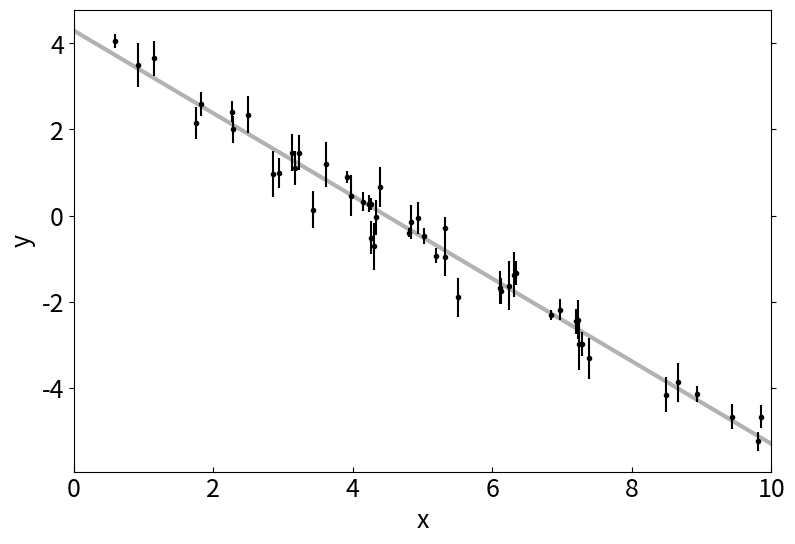

Reproduce this figure in Python. (Note: this script raises an exception after producing the figure.)
import matplotlib.pyplot as plt
from matplotlib import rcParams

plt.style.use('tableau-colorblind10')
rcParams["font.size"] = 18
rcParams["figure.figsize"] = (9, 6)
rcParams["xtick.direction"] = "in"
rcParams["ytick.right"] = True

import numpy as np
from scipy import stats
from numpy.random import default_rng

def prior_transform(u):
    
    p = np.array(u)
    
    # TODO: Définir les transformations
    
    return p





np.random.seed(123)

# Choose the "true" parameters.
m_true = -0.9594
b_true = 4.294
f_true = 0.534

# Generate some synthetic data from the model.
N = 50
x = np.sort(10 * np.random.rand(N))
yerr = 0.1 + 0.5 * np.random.rand(N)
y = m_true * x + b_true
y += yerr * np.random.randn(N)

plt.errorbar(x, y, yerr=yerr, fmt=".k", capsize=0)
x0 = np.linspace(0, 10, 500)
plt.plot(x0, m_true * x0 + b_true, "k", alpha=0.3, lw=3)
plt.xlim(0, 10)
plt.xlabel("x")
plt.ylabel("y")
plt.show()

ndim = 2

def log_likelihood(theta, x, y, yerr):
    # TODO: Log likelihood
    pass

def ptform_line(u):
    
    p = np.array(u)
    
    # TODO: Générer les transformations
    
    return p

import dynesty

# TODO: Utiliser dynesty pour exécuter un Nested sampling dynamique

from dynesty import plotting as dyplot

# TODO: Utiliser dynesty pour afficher différents graphqiques

from dynesty import utils as dyfunc

# TODO: Calculer les valeurs des paramètres (quantiles) et de l'évidence

quantiles = np.array(quantiles)
for i in range(ndim):
    print(quantiles[i, 1], "+", quantiles[i, 2] - quantiles[i, 1], "-", quantiles[i, 1] - quantiles[i, 0])

m_line, b_line = quantiles[:, 1]

plt.errorbar(x, y, yerr=yerr, fmt=".k", capsize=0)
x0 = np.linspace(0, 10, 500)
plt.plot(x0, m_true * x0 + b_true, "k", alpha=0.3, lw=3)
plt.plot(x0,  m_line* x0 + b_line, "b", alpha=0.3, lw=3)
plt.xlim(0, 10)
plt.xlabel("x")
plt.ylabel("y")
plt.show()

ndim = 3

def log_likelihood(theta, x, y, yerr):
    # TODO: parabole
    pass

def ptform(u):
    
    p = np.array(u)
    
    # TODO: Transformer les parmètres
    
    return p

import dynesty

# TODO: Effectuer le nested sampling pour la parabole

# TODO: Générer les graphiques

from dynesty import utils as dyfunc

# TODO: Calculer les paramètres et l'évidence

quantiles = np.array(quantiles)
for i in range(ndim):
    print(quantiles[i, 1], "+", quantiles[i, 2] - quantiles[i, 1], "-", quantiles[i, 1] - quantiles[i, 0])

a_para, m_para, b_para = quantiles[:, 1]

plt.errorbar(x, y, yerr=yerr, fmt=".k", capsize=0)
x0 = np.linspace(0, 10, 500)
plt.plot(x0, m_true * x0 + b_true, "k", alpha=0.3, lw=3)
plt.plot(x0,  m_line* x0 + b_line, "b", alpha=0.3, lw=3)
plt.plot(x0,  a_para * x0**2 + m_para* x0 + b_para, "r", alpha=0.3, lw=3)
plt.xlim(0, 10)
plt.xlabel("x")
plt.ylabel("y")
plt.show()

# TODO: Calculer le Bayes factor